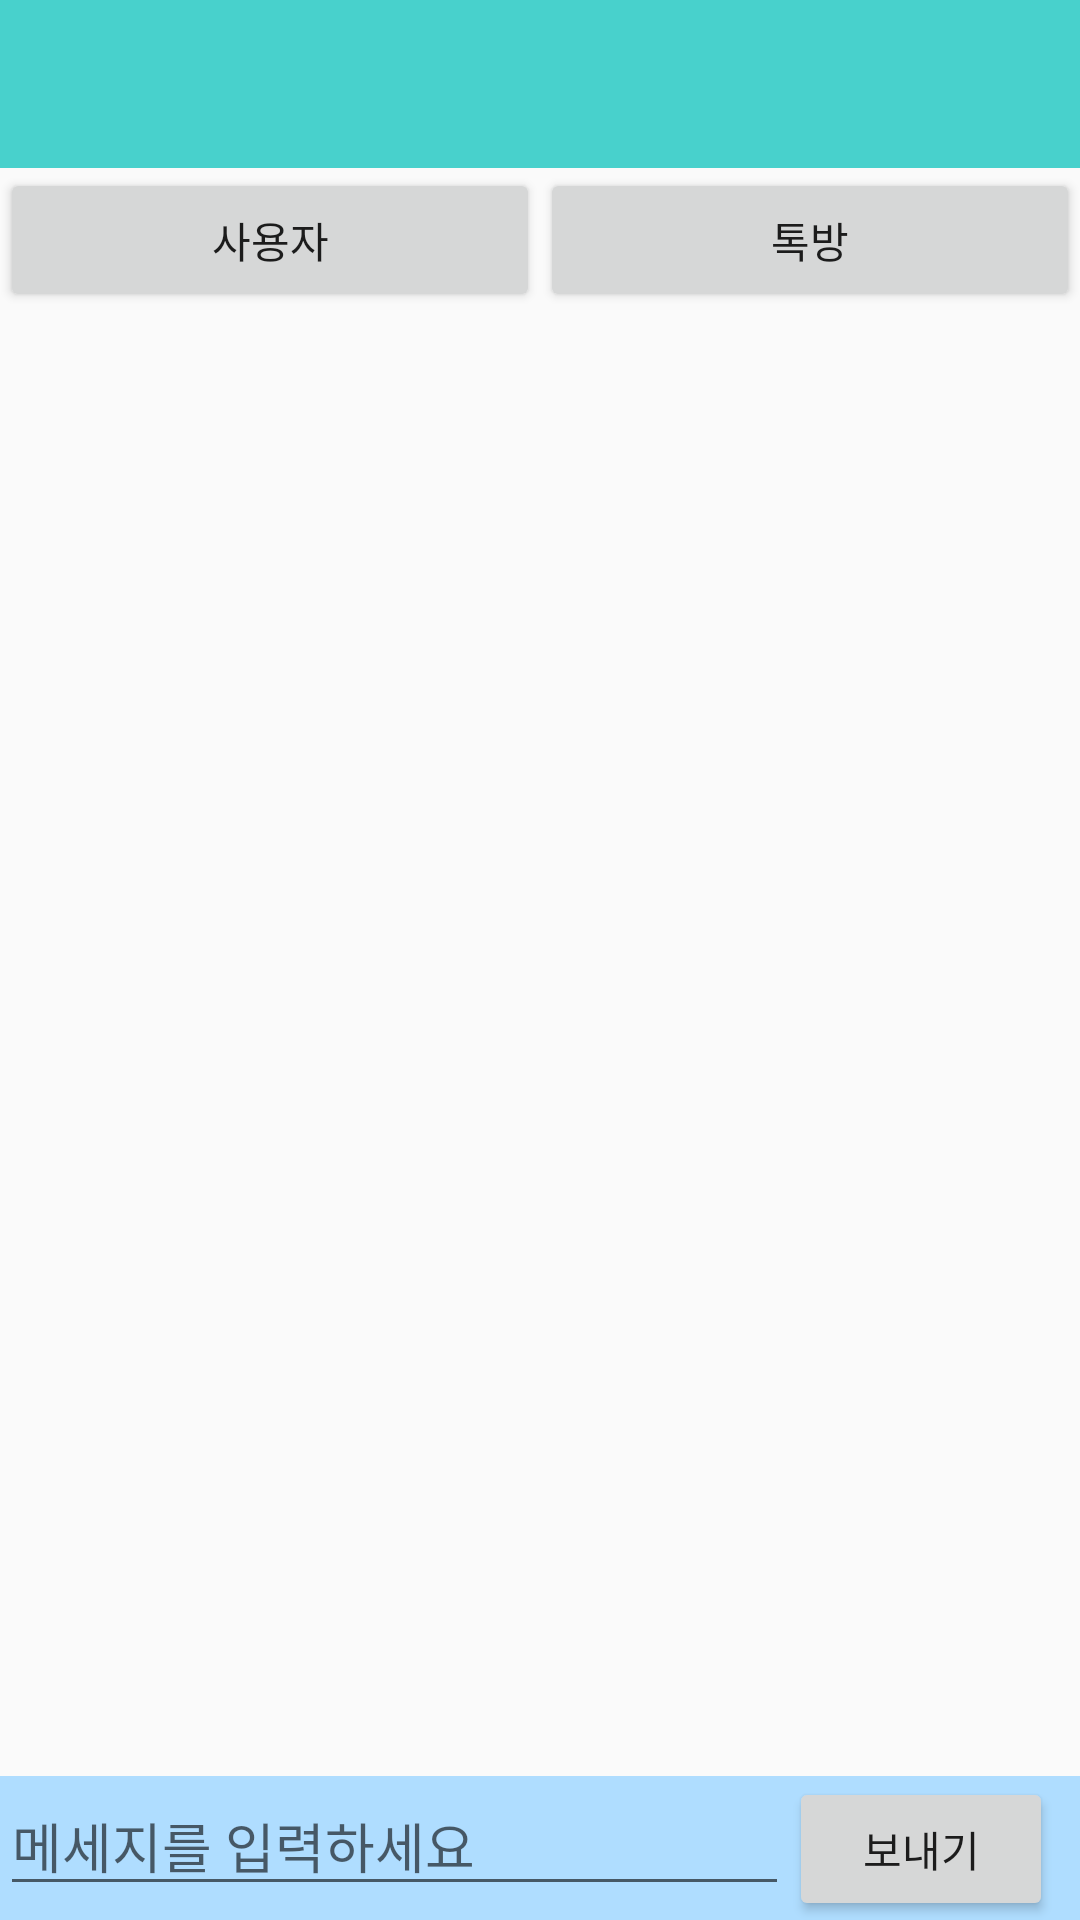

Write the Android layout XML for this screen, with the resource values it uses.
<!-- AndroidManifest.xml: application theme AppTheme -->
<!-- res/layout/activity_main.xml -->
<?xml version="1.0" encoding="utf-8"?>
<LinearLayout xmlns:android="http://schemas.android.com/apk/res/android"
    xmlns:tools="http://schemas.android.com/tools"
    android:id="@+id/activity_main"
    android:layout_width="match_parent"
    android:layout_height="match_parent"
    android:orientation="vertical"

    tools:context="com.example.idc06.layout.chatting.MainActivity">

    <android.support.v7.widget.Toolbar
        xmlns:app="http://schemas.android.com/apk/res-auto"
        app:titleTextColor="#fff"
        android:id="@+id/toolbar"
        android:background="#48D1CC"
        android:layout_width="match_parent"
        android:layout_height="?attr/actionBarSize"
        android:layout_centerHorizontal="true" >

    </android.support.v7.widget.Toolbar>
<LinearLayout
    android:layout_width="match_parent"
    android:layout_height="wrap_content"
    android:orientation="horizontal">

    <Button
    android:layout_width="match_parent"
    android:layout_height="match_parent"
    android:layout_weight="1"
    android:id="@+id/btn_user"
    android:text="사용자" />
    <Button
        android:layout_width="match_parent"
        android:layout_height="match_parent"
        android:layout_weight="1"
        android:id="@+id/btn_talk"
        android:text="톡방"
        android:clickable="false"/>
</LinearLayout>

    <LinearLayout
        android:id="@+id/linear"
        android:layout_width="match_parent"
        android:layout_height="wrap_content"
        android:layout_weight="1"
        android:orientation="vertical">


            
                
                
                
                    
                    
                    
                    
                    
                    
                    
                    
        <ListView
            android:layout_width="match_parent"
            android:layout_height="wrap_content"
            android:id="@+id/listview">
        </ListView>
        
    </LinearLayout>

    <LinearLayout
        android:layout_width="match_parent"
        android:layout_height="wrap_content"
        android:background="#AFDDFF"
        android:orientation="horizontal"
        android:weightSum="1">

        <EditText
            android:id="@+id/input"
            android:layout_width="wrap_content"
            android:layout_height="wrap_content"
            android:layout_weight="0.92"
            android:hint="메세지를 입력하세요"
            android:inputType="textMultiLine"
            android:maxLines="4" />

        <Button
            android:id="@+id/send"
            android:layout_width="wrap_content"
            android:layout_height="wrap_content"
            android:onClick="onSendBtnClicked"
            android:text="보내기" />
    </LinearLayout>

</LinearLayout>
<!-- resources referenced by this layout -->
<resources>
  <style name="AppTheme" parent="Theme.AppCompat.Light.NoActionBar">
           
          <item name="colorPrimary">@color/colorPrimary</item>
          <item name="colorPrimaryDark">@color/colorPrimaryDark</item>
          <item name="colorAccent">@color/colorAccent</item>
      </style>
  <!-- not gathered from this repository: default colours our renderer supplied (Android Studio template values) -->
  <color name="colorPrimary">#FF6200EE</color>
  <color name="colorPrimaryDark">#FF3700B3</color>
  <color name="colorAccent">#FF03DAC5</color>
</resources>
